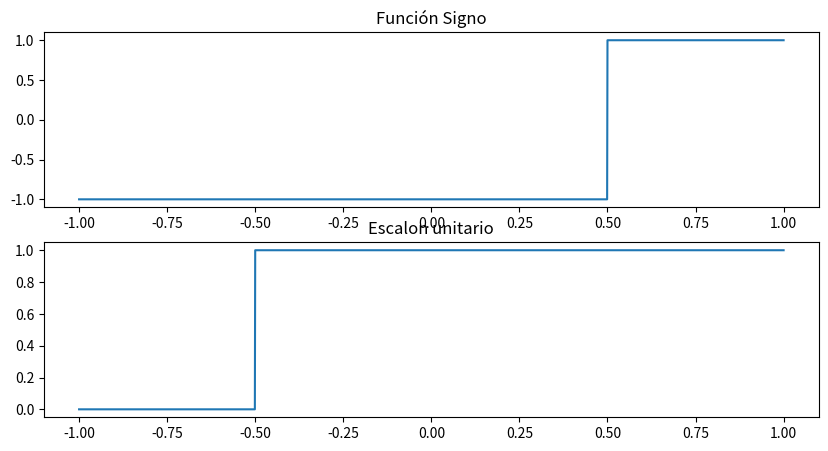
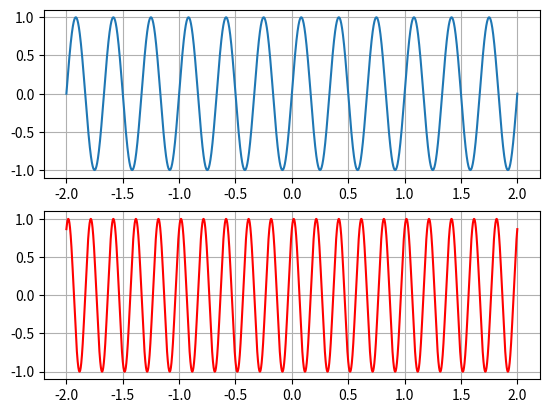
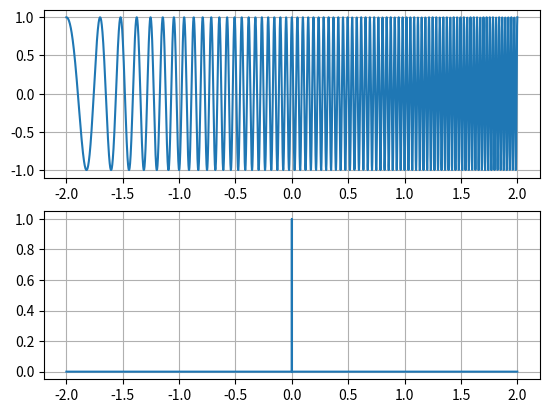
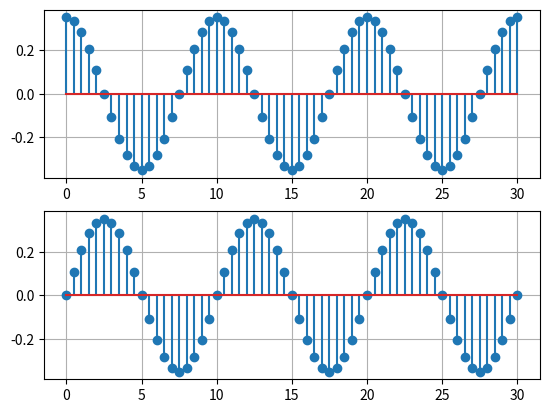
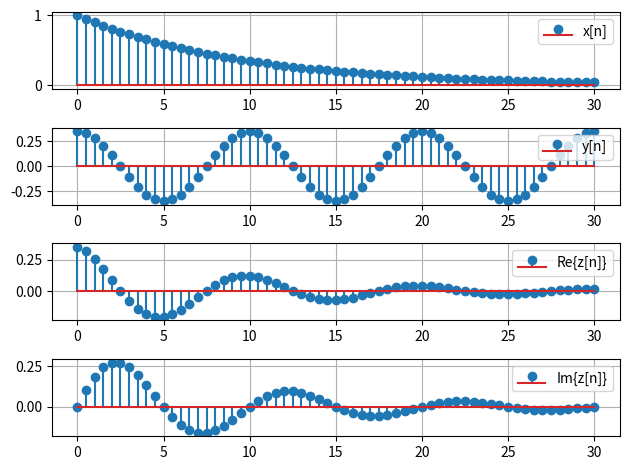
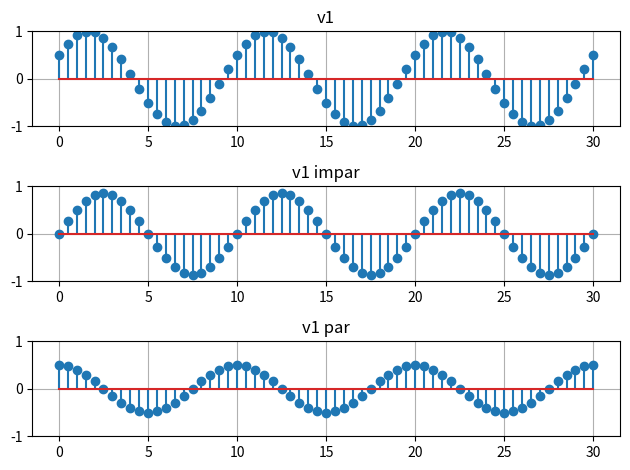
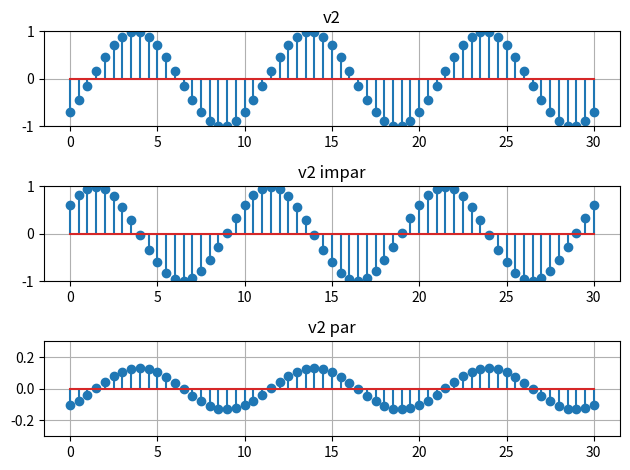
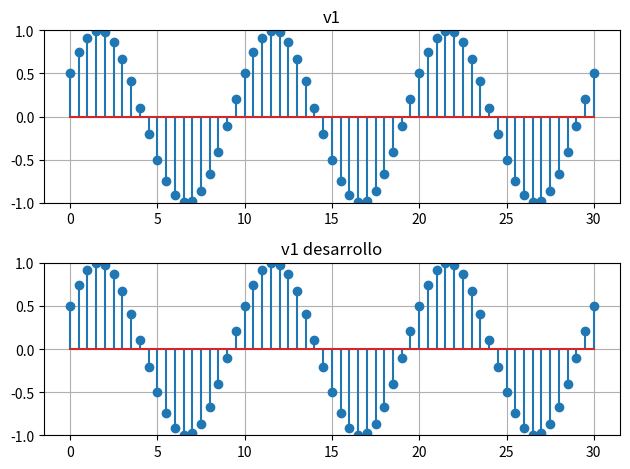
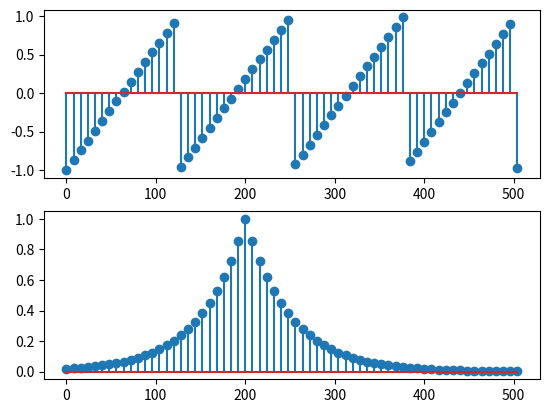

Write Python code to recreate these figures, in order.
#%%
import numpy as np
from matplotlib import pyplot as plt
from scipy import signal, misc
#%%
'''
★★☆☆☆ - 2.01) Para el signo y el escalón, que son funciones que solo toman valores de 0, y -1, es posible construirlas haciendo uso de las funciones `zeros` y `ones` para crear los valores de 'y', y usando la funcion 'concatenate' de NumPy para unir segmentos. Lea la documentación de esta función y cree un escalón idéntico a los anteriores concatenando un array de unos y un array de ceros. 
'''


def signo(t):
    sign = np.ones(shape=t.__len__(), dtype=np.int8)
    sign[t==0] = 0
    sign[t<0] = -1
    return sign

def unitary_step(t):
    zeros = np.zeros(shape=t.__len__())
    ones = np.ones(shape=t.__len__())
    ones[t<0] = 0
    u_step = zeros + ones
    return u_step

T = 0.001
t = np.arange(-1, 1+T, T)

fig, axs = plt.subplots(2, 1, figsize=(10,5))
axs[0].plot(t, signo(t-0.5))
axs[0].set_title('Función Signo')
axs[1].plot(t, unitary_step(t+0.5))
axs[1].set_title('Escalon unitario')
plt.show()
# %%
'''
★★☆☆☆ - 2.02) Generar y graficar 2 señales continuas periódicas de distinto tipo. Debe generar el vector tiempo correspondiente para un intervalo entre -2s y 2s. Adopte una frecuencia de muestreo adecuada de acuerdo a las señales que vaya a generar
'''

T = 1/1000
t = np.arange(-2, 2+T, T)

fig, axs = plt.subplots(2,1)
axs[0].plot(t, np.sin(2*np.pi*3*t))
axs[1].plot(t, np.sin(2*np.pi*5*t+np.pi/3), color="red")
axs[0].grid()
axs[1].grid()
plt.show()
# %%
'''
★★☆☆☆ - 2.03) Generar y graficar 2 señales continuas no periódicas de distinto tipo. Debe generar el vector tiempo correspondiente para un intervalo entre -2s y 2s. Adopte una frecuencia de muestreo adecuada de acuerdo a las señales que vaya a generar.
'''

T = 1/1000
t = np.arange(-2, 2+T, T)
delta_array = np.ones(len(t))
delta_array[t!=1] = 0 

fig, axs = plt.subplots(2,1)
axs[0].plot(t, signal.chirp(t+2, f0=2, f1=20, t1=2))
axs[1].plot(t, signal.unit_impulse(len(t), 'mid'))
axs[0].grid()
axs[1].grid()
plt.show()

# %%
'''
Calcule y grafique la senoidal compleja  y[n]=e^{𝑗𝜋𝑛/5 - 𝜋3} .

★☆☆☆☆ - 2.04) Grafique las partes real e imaginaria de y[n]. ¿Cuál es el período de la señal?. Justifique su respuesta gráfica y analíticamente.
'''
T = 1/2
n = np.arange(0,30+T, T)
y = np.exp((1j*np.pi*n)/5 - np.pi/3)
fig, axs = plt.subplots(2,1)
axs[0].stem(n, y.real)
axs[1].stem(n, y.imag)
axs[0].grid()
axs[1].grid()
plt.show()
# %%

'''
Calculemos la función  z[n]=x[n]y[n]
Donde x[n] = (0.9)^n

'''
T = 1/2
n = np.arange(0,30+T, T)
x = 0.9**n
y = np.exp((1j*np.pi*n)/5 - np.pi/3)
z = x*y
fig, axs = plt.subplots(4,1)
axs[0].stem(n, x, label="x[n]")
axs[1].stem(n, y, label="y[n]")
axs[2].stem(n, z.real, label="Re{z[n]}")
axs[3].stem(n, z.imag, label="Im{z[n]}")
axs[0].grid()
axs[1].grid()
axs[2].grid()
axs[3].grid()
axs[0].legend()
axs[1].legend(loc='upper right')
axs[2].legend()
axs[3].legend()
plt.tight_layout()
plt.show()
# %%
'''
Generamos dos senoidales reales similares a las del caso continuo.
Grafique v1, su parte par y su parte impar, v2 y sus partes par e impar usando subplot
'''

T = 1/2
n = np.arange(0,30+T, T)

v1 = np.cos(np.pi*n/5 - np.pi/3)
v2 = np.sin(np.pi*n/5 - np.pi/4)

v1par = 0.5*(v1 + np.flip(v1))
v1impar = 0.5*(v1 - np.flip(v1))
v2par = 0.5*(v1 + np.flip(v2))
v2impar = 0.5*(v1 - np.flip(v2))


fig, axs = plt.subplots(3,1)
axs[0].stem(n, v1)
axs[0].set_ylim(-1,1)
axs[0].set_title('v1')
axs[1].stem(n, v1impar)
axs[1].set_ylim(-1,1)
axs[1].set_title('v1 impar')
axs[2].stem(n, v1par)
axs[2].set_ylim(-1,1)
axs[2].set_title('v1 par')
axs[0].grid()
axs[1].grid()
axs[2].grid()

plt.tight_layout()
plt.show()


fig, axs = plt.subplots(3,1)
axs[0].stem(n, v2)
axs[0].set_ylim(-1,1)
axs[0].set_title('v2')
axs[1].stem(n, v2impar)
axs[1].set_ylim(-1,1)
axs[1].set_title('v2 impar')
axs[2].stem(n, v2par)
axs[2].set_ylim(-0.3,0.3)
axs[2].set_title('v2 par')
axs[0].grid()
axs[1].grid()
axs[2].grid()

plt.tight_layout()
plt.show()
# %%

'''
★☆☆☆☆ - 2.05) Desarrolle v1 usando la siguiente identidad trigonométrica:

cos(A-B) = cos(A)cos(B)+sen(A)sen(B)
Grafique las señales involucradas.
'''

T = 1/2
n = np.arange(0,30+T, T)

v1 = np.cos(np.pi*n/5 - np.pi/3)

a = np.pi*n/5
b = np.pi/3
v1_desarrollo = np.cos(a)*np.cos(b) + np.sin(a)*np.sin(b)

fig, axs = plt.subplots(2,1)

axs[0].stem(n, v1)
axs[0].set_ylim(-1,1)
axs[0].set_title('v1')
axs[0].grid()

axs[1].stem(n, v1_desarrollo)
axs[1].set_ylim(-1,1)
axs[1].set_title('v1 desarrollo')
axs[1].grid()

plt.tight_layout()
plt.show()

# %%
'''
★☆☆☆☆ - 2.06) Generar y graficar una señal discreta periódica y una no periódica. Para ello, generar un vector n en el intervalo [0, 500]
'''

N = 8
n = np.arange(0, 500+N, N)

fig, axs = plt.subplots(2,1)
axs[0].stem(n, signal.sawtooth(0.05*n, width=1))
axs[1].stem(n, np.exp(-abs(n - 200)/50))
plt.show()
# %%
